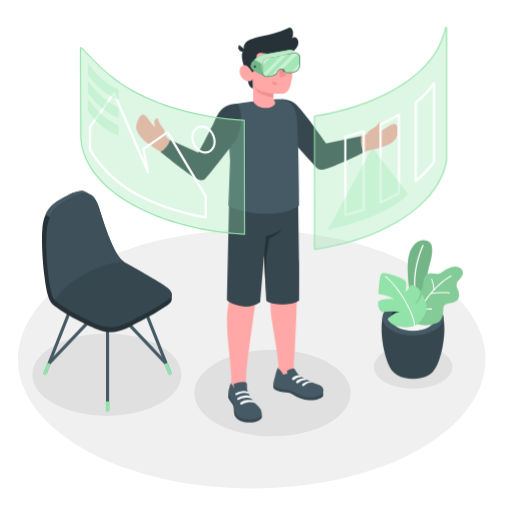
t = 0.00 s
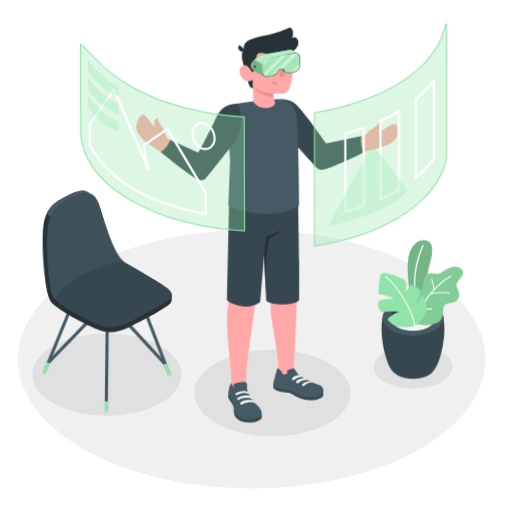
t = 1.00 s
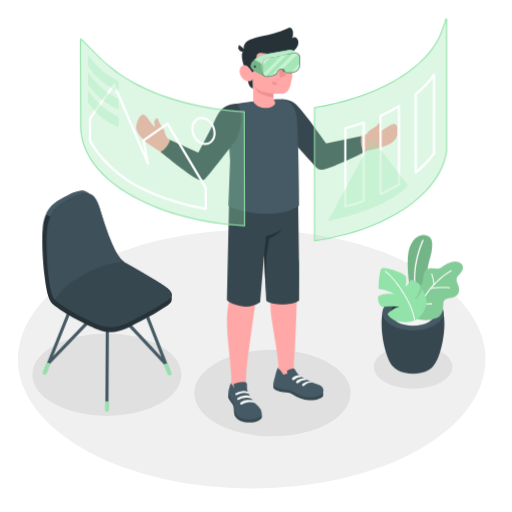
t = 2.50 s
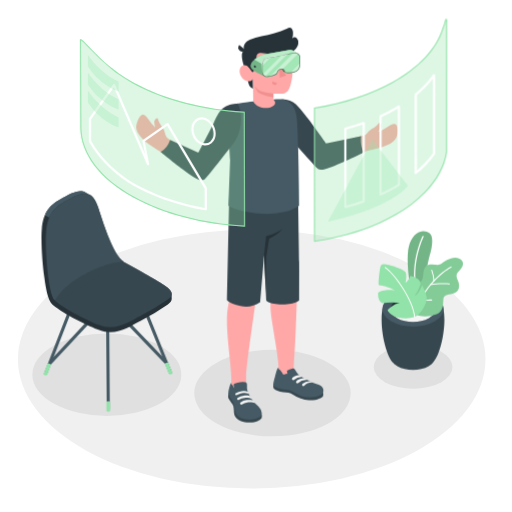
t = 3.63 s
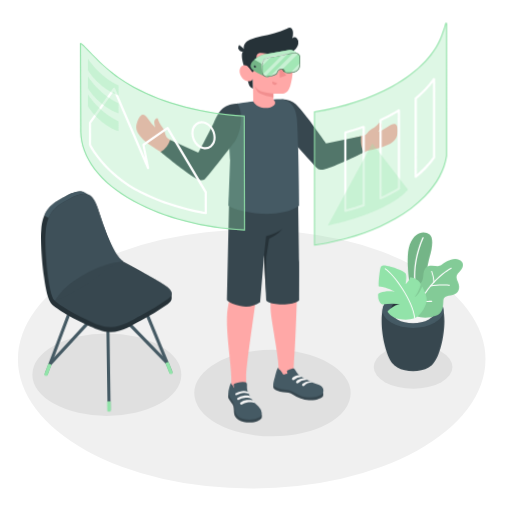
t = 4.75 s
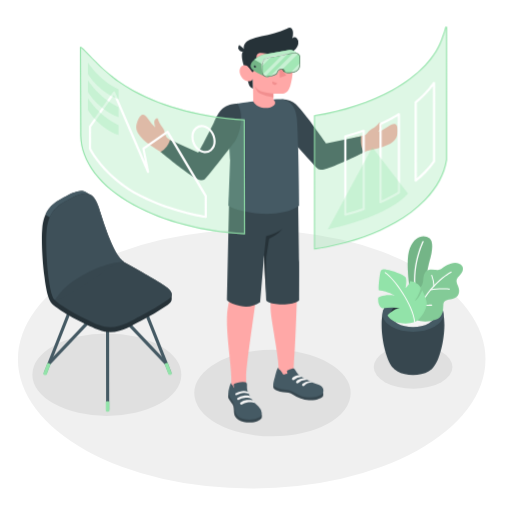
t = 5.88 s

The animated SVG that drew these frames (rendered in a browser with its animation timeline set to each time). Animation: 2 CSS @keyframes rules; one cycle of 7.00 s, repeats indefinitely.

<svg class="animated" id="freepik_stories-virtual-reality" xmlns="http://www.w3.org/2000/svg" viewBox="0 0 500 500" version="1.1" xmlns:xlink="http://www.w3.org/1999/xlink" xmlns:svgjs="http://svgjs.com/svgjs"><style>svg#freepik_stories-virtual-reality:not(.animated) .animable {opacity: 0;}svg#freepik_stories-virtual-reality.animated #freepik--Plants--inject-5 {animation: 6s Infinite  linear floating;animation-delay: 1s;}svg#freepik_stories-virtual-reality.animated #freepik--Chair--inject-5 {animation: 6s Infinite  linear wind;animation-delay: 0s;}svg#freepik_stories-virtual-reality.animated #freepik--Windows--inject-5 {animation: 6s Infinite  linear floating;animation-delay: 0s;}            @keyframes floating {                0% {                    opacity: 1;                    transform: translateY(0px);                }                50% {                    transform: translateY(-10px);                }                100% {                    opacity: 1;                    transform: translateY(0px);                }            }                    @keyframes wind {                0% {                    transform: rotate( 0deg );                }                25% {                    transform: rotate( 1deg );                }                75% {                    transform: rotate( -1deg );                }            }        </style><g id="freepik--Floor--inject-5" class="animable" style="transform-origin: 245.8px 350.74px;"><ellipse id="freepik--floor--inject-5" cx="245.8" cy="350.74" rx="228.29" ry="126.4" style="fill: rgb(240, 240, 240); transform-origin: 245.8px 350.74px;" class="animable"></ellipse></g><g id="freepik--Shadows--inject-5" class="animable" style="transform-origin: 236.725px 375.87px;"><ellipse id="freepik--Shadow--inject-5" cx="266.08" cy="383.86" rx="76.37" ry="42.28" style="fill: rgb(224, 224, 224); transform-origin: 266.08px 383.86px;" class="animable"></ellipse><ellipse id="freepik--shadow--inject-5" cx="403.42" cy="358.39" rx="38.42" ry="21.27" style="fill: rgb(224, 224, 224); transform-origin: 403.42px 358.39px;" class="animable"></ellipse><ellipse id="freepik--shadow--inject-5" cx="104.34" cy="365.87" rx="72.73" ry="40.27" style="fill: rgb(224, 224, 224); transform-origin: 104.34px 365.87px;" class="animable"></ellipse></g><g id="freepik--Plants--inject-5" class="animable" style="transform-origin: 410.669px 302.166px;"><g id="freepik--Pot--inject-5" class="animable" style="transform-origin: 410.669px 302.166px;"><path d="M384.07,363.19c-10.29-10.49-16.33-53.22-6.3-61.55h51.06c10,8.33,4,51-6.28,61.54l-.28.29-.36.35c-.29.28-.6.56-.93.83l-.24.19-.78.59a14.85,14.85,0,0,1-1.33.85c-8.46,4.88-22.19,4.88-30.65,0h0c-.45-.26-.9-.55-1.34-.86-.25-.18-.49-.36-.72-.55l-.31-.24c-.31-.26-.61-.52-.89-.79l-.41-.4Z" style="fill: rgb(55, 71, 79); transform-origin: 403.295px 335.79px;" id="el9srjh8gtbv8" class="animable"></path><path d="M424.4,298.29c11.65,6.73,11.65,17.63,0,24.36s-30.54,6.73-42.19,0-11.65-17.63,0-24.36S412.75,291.56,424.4,298.29Z" style="fill: rgb(69, 90, 100); transform-origin: 403.305px 310.47px;" id="el7hiv44g8cms" class="animable"></path><path d="M418.8,301.53c8.55,4.94,8.55,12.94,0,17.88s-22.43,4.94-31,0-8.55-12.94,0-17.88S410.24,296.59,418.8,301.53Z" style="fill: rgb(38, 50, 56); transform-origin: 403.296px 310.47px;" id="el2aevca5wv8b" class="animable"></path><path d="M387.81,310c8.56-4.94,22.43-4.94,31,0a14.19,14.19,0,0,1,5.12,4.69,14.13,14.13,0,0,1-5.12,4.7c-8.56,4.94-22.43,4.94-31,0a14.21,14.21,0,0,1-5.12-4.7A14.28,14.28,0,0,1,387.81,310Z" style="fill: rgb(245, 245, 245); transform-origin: 403.31px 314.695px;" id="elghoeux3p94" class="animable"></path><g id="freepik--plants--inject-5" class="animable" style="transform-origin: 410.669px 277.022px;"><path d="M408.28,296.52,401,291.31s-6-31.47-.81-45,14.72-13.48,19.27-9.85,2.06,15,.2,21.56c-2.25,7.91-9.4,43.35-4.36,55.92Z" style="fill: rgb(146, 227, 169); transform-origin: 410.056px 274.166px;" id="el9c7j2s5hy6i" class="animable"></path><g id="el9n8i1zqy9rl"><g style="opacity: 0.2; transform-origin: 410.056px 274.166px;" class="animable"><path d="M408.28,296.52,401,291.31s-6-31.47-.81-45,14.72-13.48,19.27-9.85,2.06,15,.2,21.56c-2.25,7.91-9.4,43.35-4.36,55.92Z" id="elihtqczq50k" class="animable" style="transform-origin: 410.056px 274.166px;"></path></g></g><path d="M406.82,292.86a.62.62,0,0,0,.37-.7c-5.94-26.91,6.32-51.92,6.44-52.17a.61.61,0,0,0-1.09-.55c-.13.25-12.58,25.64-6.55,53a.62.62,0,0,0,.73.47Z" style="fill: rgb(255, 255, 255); transform-origin: 409.019px 266.014px;" id="elgw5viodh13u" class="animable"></path><path d="M405.14,288.33s-.82-2.47,2.82-3.1,5-3.66,5.38-8.74,1.88-8.72,6.44-9.47,8.24,1.55,11.21-.74,10.64-7.81,17-5.29,4.29,8,1,11.5-4.28,4.73-1.74,10.48.69,11.12-5.18,12.47-9.16.65-9.25,7.1c-.09,5.76-1.26,11.15-7.27,13.33a30.34,30.34,0,0,1-14.87,1.47,8.2,8.2,0,0,1-4.57-1.9c-1.22-1.23-1-2.6-1-4.2V288.33Z" style="fill: rgb(146, 227, 169); transform-origin: 428.59px 289.013px;" id="elbfvs700ci67" class="animable"></path><g id="elgluoklko93b"><g style="opacity: 0.1; transform-origin: 428.59px 289.013px;" class="animable"><path d="M405.14,288.33s-.82-2.47,2.82-3.1,5-3.66,5.38-8.74,1.88-8.72,6.44-9.47,8.24,1.55,11.21-.74,10.64-7.81,17-5.29,4.29,8,1,11.5-4.28,4.73-1.74,10.48.69,11.12-5.18,12.47-9.16.65-9.25,7.1c-.09,5.76-1.26,11.15-7.27,13.33a30.34,30.34,0,0,1-14.87,1.47,8.2,8.2,0,0,1-4.57-1.9c-1.22-1.23-1-2.6-1-4.2V288.33Z" id="eluwmgjucn249" class="animable" style="transform-origin: 428.59px 289.013px;"></path></g></g><path d="M405.14,314.89a.5.5,0,0,0,.48-.35c10.69-31.75,34.9-44.58,35.14-44.7a.51.51,0,0,0,.22-.68.5.5,0,0,0-.68-.22c-.25.13-24.81,13.12-35.64,45.28a.5.5,0,0,0,.32.64A.41.41,0,0,0,405.14,314.89Z" style="fill: rgb(255, 255, 255); transform-origin: 422.833px 291.886px;" id="eln3grs9djgqf" class="animable"></path><path d="M420.48,287.21l.11,0c7-1.59,18.16-.73,18.27-.72a.51.51,0,0,0,.55-.46.51.51,0,0,0-.47-.55c-.46,0-11.44-.88-18.57.75a.51.51,0,0,0,.11,1Z" style="fill: rgb(255, 255, 255); transform-origin: 429.705px 286.236px;" id="elf9egw3j4jxi" class="animable"></path><path d="M414.79,302.47c3.19,0,6.57-.21,6.79-.22a.5.5,0,0,0,.47-.54.49.49,0,0,0-.54-.47c-.07,0-7.87.48-10.92,0a.52.52,0,0,0-.58.42.51.51,0,0,0,.42.58A31.36,31.36,0,0,0,414.79,302.47Z" style="fill: rgb(255, 255, 255); transform-origin: 416.028px 301.855px;" id="elwxmb2wur2dn" class="animable"></path><path d="M423.76,283.48h0a.5.5,0,0,0,.47-.54A38.92,38.92,0,0,0,422,272.31a.52.52,0,0,0-.66-.29.5.5,0,0,0-.28.66A38.78,38.78,0,0,1,423.26,283,.5.5,0,0,0,423.76,283.48Z" style="fill: rgb(255, 255, 255); transform-origin: 422.626px 277.734px;" id="elq3lq3edmdmb" class="animable"></path><path d="M405,318.33a30.15,30.15,0,0,1-15.52.57c-8.9-1.91-11.05-7.35-11.05-7.35s6.34-6.59,11.95-7a50.07,50.07,0,0,0-16.86.36s-5.15-1.9-4.18-10.51c0,0,4.85-3.53,16-2.15,0,0-5.59-3.94-15.4-5.11-.77,0,.28-11.2,1.21-16.2s2.79-4.22,6.8-3.79,16.63,4.6,18.13,7.47,0,10.16,0,10.16,3.67-3,4.48-6.68a13.94,13.94,0,0,1,7.66,3.17c3.53,3,2.51,4.89,1.36,7.86a33.57,33.57,0,0,1-4.63,8.38s3.76-1.36,7.33-10.32c0,0,3.69,6.86,4.34,11.77S412.61,314.32,405,318.33Z" style="fill: rgb(146, 227, 169); transform-origin: 392.949px 293.241px;" id="elfhzvhjqxkhd" class="animable"></path><path d="M404.77,318.8a.51.51,0,0,1-.33-.43c-1.34-16.67-20.21-42.72-28.55-47.95a.51.51,0,0,1-.16-.7.53.53,0,0,1,.7-.16c8.48,5.32,27.65,31.79,29,48.73a.5.5,0,0,1-.46.54A.4.4,0,0,1,404.77,318.8Z" style="fill: rgb(255, 255, 255); transform-origin: 390.542px 294.161px;" id="elzdlk38s4i4h" class="animable"></path></g></g></g><g id="freepik--Chair--inject-5" class="animable" style="transform-origin: 104.35px 294.286px;"><path d="M105,401.51a1.53,1.53,0,0,1-1.53-1.53V301.67a1.53,1.53,0,0,1,3.06,0V400A1.53,1.53,0,0,1,105,401.51Z" style="fill: rgb(69, 90, 100); transform-origin: 105px 350.827px;" id="eleyysmeuw2m" class="animable"></path><path d="M165.8,365.73a1.53,1.53,0,0,1-1.42-1l-30.14-76.3a1.53,1.53,0,0,1,2.84-1.12l30.14,76.3a1.52,1.52,0,0,1-.86,2A1.55,1.55,0,0,1,165.8,365.73Z" style="fill: rgb(69, 90, 100); transform-origin: 150.752px 326.084px;" id="elvixhg5909s" class="animable"></path><path d="M162.18,356.56a1.51,1.51,0,0,1-1.11-.48L105,296.73l-56,59.1a1.53,1.53,0,1,1-2.22-2.1l57.1-60.28A1.55,1.55,0,0,1,105,293h0a1.55,1.55,0,0,1,1.11.48L163.29,354a1.53,1.53,0,0,1-1.11,2.58Z" style="fill: rgb(69, 90, 100); transform-origin: 105.006px 324.79px;" id="elcx2xzj2k2h" class="animable"></path><path d="M44.16,365.73a1.55,1.55,0,0,1-.56-.11,1.52,1.52,0,0,1-.86-2l30.14-76.3a1.53,1.53,0,0,1,2.85,1.12l-30.15,76.3A1.53,1.53,0,0,1,44.16,365.73Z" style="fill: rgb(69, 90, 100); transform-origin: 59.2297px 326.041px;" id="elfleqsm0q0y" class="animable"></path><path d="M163.72,354.21l4,10.51a1.24,1.24,0,0,1,0,.27.61.61,0,0,1,0,.19,1.21,1.21,0,0,1-.6.67,2.71,2.71,0,0,1-2.42,0,1.05,1.05,0,0,1-.47-.5s0,0,0,0l0-.14-3.69-9.86Z" style="fill: rgb(146, 227, 169); transform-origin: 164.134px 360.173px;" id="el3pn0dq13gn" class="animable"></path><path d="M46.24,354.21l-4,10.51a1.24,1.24,0,0,0,0,.27.61.61,0,0,0,0,.19,1.21,1.21,0,0,0,.6.67,2.71,2.71,0,0,0,2.42,0,1.05,1.05,0,0,0,.47-.5s0,0,0,0l0-.14,3.7-9.86Z" style="fill: rgb(146, 227, 169); transform-origin: 45.8313px 360.173px;" id="elnuudrp3q9qp" class="animable"></path><path d="M106.74,392.37v8.7a.88.88,0,0,1-.51.72,2.82,2.82,0,0,1-2.5,0,.88.88,0,0,1-.51-.72v-8.7A3.72,3.72,0,0,1,106.74,392.37Z" style="fill: rgb(146, 227, 169); transform-origin: 104.98px 397.005px;" id="elwguheiax2nq" class="animable"></path><path d="M167.66,287.34c0-2.51-2.2-5.19-6.85-8.2-8.59-5.58-27.79-16.77-39.81-23.43a.14.14,0,0,0-.1-.1C111.64,250,103,223.26,96.61,202.93c-2.18-6.92-4.86-10.84-8-12.68-.75-.44-3.52-2-4.14-2.34-6.28-3.76-14.53.76-24.8,6.38-9.47,5.18-16.86,11.81-18.35,29.4-.9,10.72,0,31.19,2.14,46.7h0c3.15,25.91,7,26,12.63,30.29,9.66,7.47,31.42,18,40.59,21.57,16.63,6.54,30.22-3.55,40.35-8.55a236.08,236.08,0,0,0,26.85-15.9c2.53-1.85,3.85-3.71,3.82-5.67C167.65,291.34,167.67,288.15,167.66,287.34Z" style="fill: rgb(38, 50, 56); transform-origin: 104.337px 255.459px;" id="el23frx6731km" class="animable"></path><path d="M137,308.87A236.78,236.78,0,0,0,163.84,293c5.76-4.18,5.23-8.46-3-13.82-6.16-4-5.84-4.35-52.23-29.85,0,0-59.15,34.9-56.6,41.35s33.13,22.24,44.66,26.78C113.27,324,126.86,313.87,137,308.87Z" style="fill: rgb(55, 71, 79); transform-origin: 109.8px 284.461px;" id="elo73qdbqwvl" class="animable"></path><path d="M88.22,190c-6.23-3.27-14.32,1.17-24.33,6.65-6.41,3.52-11.87,7.68-15.19,15.47l-4.22-2.44c3.31-7.76,8.77-11.92,15.16-15.43,10.27-5.62,18.52-10.14,24.8-6.38C85,188.23,87.18,189.45,88.22,190Z" style="fill: rgb(69, 90, 100); transform-origin: 66.35px 199.305px;" id="el1dy4y037z25" class="animable"></path><path d="M63.89,196.7c15.37-8.42,26.22-14.4,32.72,6.23,6.4,20.33,15,47.07,24.29,52.68,0,0-3-2.54-26,14.85-7.32,5.53-16.21,10.07-22,13.55-11.43,6.81-18.37,9.54-19.46,8.63-6.05-5-9.32-48.95-7.83-66.54S54.43,201.88,63.89,196.7Z" style="fill: rgb(55, 71, 79); transform-origin: 83.0761px 240.865px;" id="eld52lhwipv9c" class="animable"></path><g id="elk5kqytsx7m"><g style="opacity: 0.5; transform-origin: 83.0461px 240.804px;" class="animable"><path d="M63.89,196.7c15.37-8.42,26.22-14.4,32.72,6.23,6.4,20.33,15,47.07,24.29,52.68,0,0-15.87,0-38.87,12.41-23.9,12.91-27.56,25.53-28.65,24.62-6.05-5-9.32-48.95-7.83-66.54S54.43,201.88,63.89,196.7Z" style="fill: rgb(69, 90, 100); transform-origin: 83.0461px 240.804px;" id="elzca15p2m9u9" class="animable"></path></g></g></g><g id="freepik--Character--inject-5" class="animable" style="transform-origin: 260.685px 219.842px;"><g id="freepik--character--inject-5" class="animable" style="transform-origin: 260.685px 219.842px;"><path d="M358.26,147.4c4.07-.91,7.66-1.76,10.42-2.47,14.68-3.75,19.1-8.61,19.55-15.1.73-10.36-3.15-10.44-9.84-5.81a36.28,36.28,0,0,1-9.05,4.67,18,18,0,0,0,2.77-4.25c1-2.58-.36-4.23-1.25-4.67-.7-.34-1.41,1.45-3.83,3.43-3.12,2.53-5.64,3-8.22,6.53a6.85,6.85,0,0,1-4,2.55c-1.46.33-25.43,6.89-36.66,8.82-6.59-8.39-12.71-17.34-19.68-26.25-10.73-13.74-15.83-15.66-21.85-14.57l-5.23,17.24s35.34,41.62,35.76,42.14a9.6,9.6,0,0,0,10.71,3.41C333.08,158.6,349.19,151.59,358.26,147.4Z" style="fill: rgb(255, 168, 167); transform-origin: 329.854px 131.786px;" id="ellag9bl0zmbj" class="animable"></path><path d="M275.22,96.81c12.54.55,16.26,7.58,22.7,15.38S318.38,140,318.38,140l34.23-7.16s-1.41,9.83,3,15.75c0,0-18.16,9.16-29.16,13.37-13.9,5.34-14.81,4.12-17.32,1.82s-33-36.81-33-36.81Z" style="fill: rgb(55, 71, 79); transform-origin: 315.415px 131.275px;" id="elve99vbc47e8" class="animable"></path><path d="M133.72,120c3.25-9.86,6.84-10.27,11.27-3.45a36.63,36.63,0,0,0,6.6,7.76,18.31,18.31,0,0,1-1-5c0-2.77,1.94-3.79,2.93-3.85.78,0,.75,1.87,2.25,4.62,1.92,3.53,4.07,4.93,5.13,9.16.4,1.59,1.44,4.75,2.77,5.69,6.8,4.78,19.16,10.67,31.45,15.42,4.36-9.21,10.11-20.7,14.49-28.75,8.34-15.3,13.86-17,19.93-16.28l6.18,16.91s-33,43.53-33.34,44.07c-2.53,3.56-7.71,6-11.74,4.35-11.51-4.72-20.06-13-29.83-19.66-5.8-3.94-11.28-7-14.78-9.62C133.92,132.35,131.68,126.18,133.72,120Z" style="fill: rgb(255, 168, 167); transform-origin: 184.386px 138.181px;" id="elz2nyeuj4s9m" class="animable"></path><path d="M221.61,310.29c.27-13,4.18-22.65,4.49-26.26,0,0-1-77.33-1-89.88l65.94-2.69s-.92,77.53-.92,88.28-1.61,56.44-3.31,77.47h0l-.19,6.92-14.72,4.58s.28-2,0-11.84-6.89-43.82-7.51-52.45c-.79-11.17,1-15.68.77-23.14S260.58,225,260.58,225s-8.26,48-10.32,64.25c-2.35,18.66-9.91,67.57-9.93,78.94,0,2,0,4.4,0,6.95,0,6.16-.17,7.78.82,10.16,1.72,4.16-13,6.78-13.7,3.82l-1.59-12.22v-.35h0v-7.75C225.88,357.21,221.21,329.15,221.61,310.29Z" style="fill: rgb(255, 168, 167); transform-origin: 256.313px 290.923px;" id="elmdt1tcto99" class="animable"></path><path d="M315.45,383.43a4.93,4.93,0,0,1-.2,3.64c-.51,1.07-6.07,4.21-13.58,3.7a31.31,31.31,0,0,1-15.52-5.42c-2.86-1.9-5.84-2.25-9.56-2.47s-8.6-2.06-9.41-3.8.12-4.73.12-4.73Z" style="fill: rgb(55, 71, 79); transform-origin: 291.277px 382.588px;" id="elpbfwg02h09" class="animable"></path><path d="M285.16,360l.6-.13a2.36,2.36,0,0,1,1-.05,1.93,1.93,0,0,1,.92.63,17.69,17.69,0,0,1,1.92,3c1.57,2.56,4.88,4.69,8.48,6.63,2.46,1.32,4.86,2.34,7.39,3.48s6,1.87,8,3.23c2.95,2,3.33,7,0,8.94-2.89,1.7-10.51,3.54-18.5,1.28-4.35-1.23-9.18-5.88-14.89-6.33-3.64-.28-10.51-1.3-12.85-4.06-.86-1.23.29-5.11,1.24-8.45,1-3.66,2.27-9.38,3.48-9.06.05.72-.09.9.38,1.39s1.05.75,1.54,1.17a9.61,9.61,0,0,1,2,2.89,2.17,2.17,0,0,0,1,1.12c.62.23,1.07-.16,1.61-.4a3.12,3.12,0,0,1,2.17-.16,14.11,14.11,0,0,0-.38-2.14,1.27,1.27,0,0,1-.06-.69,1.15,1.15,0,0,1,.47-.53A11.56,11.56,0,0,1,285.16,360Z" style="fill: rgb(69, 90, 100); transform-origin: 291.377px 373.579px;" id="eln31lvftnyvn" class="animable"></path><path d="M255.47,404.7c.44.42.31,3.28-.18,4s-3.55,3.4-9,3.8c-5.21.37-9.87-.33-12.93-2.28s-4.55-4.09-4.83-7.06,0-5.84-1.38-8.12c-1.31-2.11-3.39-4.49-3.84-5.64-1-2.49,0-6.05,0-6.05Z" style="fill: rgb(55, 71, 79); transform-origin: 239.302px 397.973px;" id="elo1zwss1iec" class="animable"></path><path d="M241.19,378.76a11.65,11.65,0,0,0,.6,3.31,30.72,30.72,0,0,0,3.2,6.54,26.06,26.06,0,0,0,2.17,3.06c1.58,1.88,3.54,3.42,5.21,5.22a10.68,10.68,0,0,1,3.22,6.41c.22,4.09-4.22,5.48-7.64,6.08a25.13,25.13,0,0,1-11.11-.55,10.22,10.22,0,0,1-7.48-8.15c-.19-1.14-.12-2.3-.25-3.44a16.17,16.17,0,0,0-3.18-7.16,21.19,21.19,0,0,1-2.44-3.9c-1.07-2.53-.22-5.38.47-7.9.59-2.18,1.25-4.64,2-4.44,0,1.13,0,1.25.81,2,1,1,1.06,2.43,2.15,3.28a14.64,14.64,0,0,1-.76-2.91,1.59,1.59,0,0,1,.23-1.15,2.94,2.94,0,0,1,1.25-.67,24.19,24.19,0,0,1,5-1.13,14.9,14.9,0,0,1,4.85,0,2.11,2.11,0,0,1,1.22.71,2.42,2.42,0,0,1,.43,1.39C241.21,376,241.16,377.68,241.19,378.76Z" style="fill: rgb(69, 90, 100); transform-origin: 239.29px 391.41px;" id="eluiuxsuidcdh" class="animable"></path><path d="M245.54,389.46c-1.53-1.14-4.94-1.15-6.81-.95a11.32,11.32,0,0,0-5.3,1.86,1.21,1.21,0,0,1-1.56-.12h0a1.14,1.14,0,0,1,.11-1.74,11.45,11.45,0,0,1,6-2.21c4.6-.33,5.94.46,5.94.46S246,388.11,245.54,389.46Z" style="fill: rgb(245, 245, 245); transform-origin: 238.562px 388.409px;" id="elz7sy3azqpq" class="animable"></path><path d="M249,393.65c-1.92-1.13-5.67-1-7.54-.76a10.7,10.7,0,0,0-5.16,2,1.2,1.2,0,0,1-1.56-.13h0a1.13,1.13,0,0,1,.12-1.73,11.9,11.9,0,0,1,6.1-2.39c4.59-.33,5.79.61,5.79.61A3.81,3.81,0,0,1,249,393.65Z" style="fill: rgb(245, 245, 245); transform-origin: 241.696px 392.844px;" id="elqasc2br4n6p" class="animable"></path><path d="M236.12,381.9a11.49,11.49,0,0,1,5.78.48c.81.46,1.34,1.74.82,2.06a10.57,10.57,0,0,0-5.12-.7,15.16,15.16,0,0,0-5,1.36c-.39.18-.85.42-1.26.65a1.1,1.1,0,0,1-1.51-.47h0a1,1,0,0,1,.4-1.32A14.66,14.66,0,0,1,236.12,381.9Z" style="fill: rgb(245, 245, 245); transform-origin: 236.325px 383.807px;" id="ellv84oj2qpur" class="animable"></path><path d="M294.68,368.12a3.36,3.36,0,0,0-2.68-1.79c-1.65-.31-4.57.91-6.39,2.4a1.36,1.36,0,0,0,.2,2.24h0a1.36,1.36,0,0,0,1.55-.17A10.32,10.32,0,0,1,294.68,368.12Z" style="fill: rgb(245, 245, 245); transform-origin: 289.896px 368.709px;" id="el9ytqzirhl6d" class="animable"></path><path d="M299.8,371a3.86,3.86,0,0,0-3.17-1.64s-4.32.13-7,2.62a1.32,1.32,0,0,0,.18,2.16h0a1.28,1.28,0,0,0,1.49-.17A10.38,10.38,0,0,1,299.8,371Z" style="fill: rgb(245, 245, 245); transform-origin: 294.475px 371.832px;" id="el5xght76aly8" class="animable"></path><path d="M305.46,373.58a4.31,4.31,0,0,0-3.3-1.48,11.61,11.61,0,0,0-6.69,2.64,1.32,1.32,0,0,0,.18,2.16h0a1.29,1.29,0,0,0,1.49-.17A9.88,9.88,0,0,1,305.46,373.58Z" style="fill: rgb(245, 245, 245); transform-origin: 300.225px 374.581px;" id="elg859orq2thh" class="animable"></path><path d="M291.08,191.46s.88,54.63,1,64.23,0,28,0,37.38c0,0-2.43,4.1-16.29,4.09s-15.86-3.84-15.86-3.84l-2.05-44.16L254,295a24.84,24.84,0,0,1-19.37,3.71c-11.41-2.46-13.09-5.86-13.09-5.86l2.25-101.21Z" style="fill: rgb(55, 71, 79); transform-origin: 256.837px 245.382px;" id="elmgzhh0bku6n" class="animable"></path><path d="M257.86,249.16l2-18.54s9.51-2.32,15.87-7.11a29.79,29.79,0,0,1-7.22,6.33c-3.86,2.17-5.72,3.06-5.72,3.06l-2.78,17.94-.49,35Z" style="fill: rgb(38, 50, 56); transform-origin: 266.795px 254.675px;" id="elucdute315cr" class="animable"></path><path d="M223,200.93c9.05,6.59,50.08,13.9,69.12,0,0,0-.44-53.18-1.94-81.33-.07-1.28-.15-2.52-.28-3.72,0-.4-.1-.8-.14-1.2a37.68,37.68,0,0,0-1-5c-.07-.27-.16-.54-.24-.81-.19-.61-.38-1.2-.63-1.79-.12-.31-.25-.62-.39-.92s-.26-.57-.42-.84a.41.41,0,0,0-.07-.15c-.14-.27-.3-.54-.45-.8s-.34-.57-.54-.85-.37-.53-.56-.77-.44-.54-.68-.8a9.35,9.35,0,0,0-.69-.72l-.5-.47-.5-.41c-.21-.19-.45-.36-.68-.53a18.07,18.07,0,0,0-2.4-1.42c-.23-.11-.47-.23-.71-.32a1.38,1.38,0,0,1-.17-.08l-.86-.32a14.89,14.89,0,0,0-1.47-.49q-.76-.21-1.59-.39c-.62,0-1.3,0-2,0l-1.5,0-1.62.06c-7.12.31-17.34,1.46-25.54,2.51l-1.6.22-1.41.17c-5.63.74-9.8,1.35-10.44,1.45H231c-1.84.47-3.55.91-4.93,1.32-3.76,1.11-1,.16-1.79,3.8-2.43,10.68.4,49.53.4,49.53Z" style="fill: rgb(69, 90, 100); transform-origin: 257.56px 152.822px;" id="elprbqaq12zhg" class="animable"></path><path d="M239.37,67.59s2.93,13.75,4.1,16a6.25,6.25,0,0,0,3.6,2.9l-.21-9.67Z" style="fill: rgb(38, 50, 56); transform-origin: 243.22px 77.04px;" id="elwsrxa47gi6b" class="animable"></path><path d="M243,47.9a6.76,6.76,0,0,0-5.6,2C235,52.34,236.37,60,239.37,67.59l5.51.64Z" style="fill: rgb(38, 50, 56); transform-origin: 240.527px 58.0437px;" id="elpt9pq0jf4gp" class="animable"></path><path d="M246.53,68.23c-1.1.66-2.68-1.46-4-2.89s-5.81-3.37-8,1.3,2,11.06,5.46,12.16c6,1.9,6.94-2,6.94-2L247.27,99c6.32,11.45,27.71,5.59,19.69-2l0-5.63a64.3,64.3,0,0,0,9.11,0c4.44-.69,6.26-3.76,7.61-8.57,2.16-7.72,3-13.95,1.15-29.13-2-16.63-21.36-16.8-31.81-10.23S246.53,68.23,246.53,68.23Z" style="fill: rgb(255, 168, 167); transform-origin: 259.886px 72.4161px;" id="elydw1e3w03c" class="animable"></path><path d="M244,38.81a53.88,53.88,0,0,1,11.41-3.44c8.44-1.83,17-3.52,24.74-7.41a5.41,5.41,0,0,1,3-.87c2,.27,2.92,2.73,3,4.77a17,17,0,0,1-.74,5.62,3.23,3.23,0,0,1,4.54.07,5.61,5.61,0,0,1,1.32,4.74c-.5,3.78-3.39,6.93-6.82,8.61s-7.31,2.09-11.12,2.2a76.21,76.21,0,0,1-15.89-1.19,11.17,11.17,0,0,0-3.85-.28,3.45,3.45,0,0,0-2.87,2.28c-.56,2.1-1.15,16.39-4.08,16.45-.55,0-2.63-3.59-4-4.87-1.7-1.62-3.42-13.86-3.72-16.12a1.13,1.13,0,0,0-.23-.48c-1.92-2.69.33-7.22,2.7-8.7A25.4,25.4,0,0,1,244,38.81Z" style="fill: rgb(38, 50, 56); transform-origin: 264.665px 48.7248px;" id="elpuxl5un0v1d" class="animable"></path><path d="M239.74,49.08a4,4,0,1,1-6.13-5.22Z" style="fill: rgb(38, 50, 56); transform-origin: 236.195px 47.1779px;" id="elmecy917scg8" class="animable"></path><path d="M266.94,91.39s-9.9-1-13.37-2.8a11.39,11.39,0,0,1-4.79-4.74,15.65,15.65,0,0,0,2.72,5.59c2.54,3.24,15.44,5.63,15.44,5.63Z" style="fill: rgb(242, 143, 143); transform-origin: 257.86px 89.46px;" id="el585w1ywajp" class="animable"></path><path d="M264.56,65.75a2,2,0,1,1-2-2.07A2,2,0,0,1,264.56,65.75Z" style="fill: rgb(38, 50, 56); transform-origin: 262.561px 65.68px;" id="elk3vf59ujrb" class="animable"></path><path d="M262.46,58.26l-4.25,2.34a2.54,2.54,0,0,1,1-3.38A2.36,2.36,0,0,1,262.46,58.26Z" style="fill: rgb(38, 50, 56); transform-origin: 260.192px 58.7665px;" id="elzb7ltu2r23k" class="animable"></path><path d="M266.05,79.47l4.53,1.7a2.38,2.38,0,0,1-3.08,1.5A2.53,2.53,0,0,1,266.05,79.47Z" style="fill: rgb(242, 143, 143); transform-origin: 268.242px 81.1422px;" id="elsn70oas6dn" class="animable"></path><path d="M282.27,59.91l-3.87-3a2.34,2.34,0,0,1,3.36-.52A2.57,2.57,0,0,1,282.27,59.91Z" style="fill: rgb(38, 50, 56); transform-origin: 280.574px 57.9045px;" id="el33arwp3pp7s" class="animable"></path><path d="M281.08,65.19a2,2,0,1,1-2-2.07A2,2,0,0,1,281.08,65.19Z" style="fill: rgb(38, 50, 56); transform-origin: 279.081px 65.12px;" id="el7klbn1er2j2" class="animable"></path><polygon points="272.6 63.77 273.26 75.71 279.49 73.58 272.6 63.77" style="fill: rgb(242, 143, 143); transform-origin: 276.045px 69.74px;" id="el5uw49vtr1t9" class="animable"></polygon><path d="M231.75,101.2c-14.65.23-18.45,8.86-22.77,18S193.7,149,193.7,149l-27.58-12.47a21.7,21.7,0,0,1-9.27,11.83s13,10.93,24.22,18.94c9.49,6.78,15,10.3,18.65,7.87,2.7-1.8,29.62-37,29.62-37C236.2,127.47,237.66,109.3,231.75,101.2Z" style="fill: rgb(55, 71, 79); transform-origin: 196.146px 138.569px;" id="el120mlcirixp" class="animable"></path></g><path d="M278.4,70.59s-1.57-.8-1.57-.8l-1.54-2.2a1.71,1.71,0,0,1,1.55.11C277.54,68.2,278.4,70.59,278.4,70.59Z" style="fill: rgb(146, 227, 169); transform-origin: 276.845px 69.0222px;" id="elrhym8nvvla8" class="animable"></path><g id="elocq8tl41cm8"><path d="M278.4,70.59s-1.57-.8-1.57-.8l-1.54-2.2a1.71,1.71,0,0,1,1.55.11C277.54,68.2,278.4,70.59,278.4,70.59Z" style="opacity: 0.65; transform-origin: 276.845px 69.0222px;" class="animable"></path></g><path d="M293,63.72a7.5,7.5,0,0,1-5.89,6.88l-2.47.42a16,16,0,0,1-3.28.26h-.33c-.18,0-.36,0-.53,0a6.91,6.91,0,0,1-.91-.15,2.78,2.78,0,0,1-.46-.13,2.09,2.09,0,0,1-.4-.16.51.51,0,0,1-.16-.09,1,1,0,0,1-.19-.12,1.11,1.11,0,0,1-.25-.3l-.85-1.74a2,2,0,0,0-2-1l-1.76.31a3.06,3.06,0,0,0-2,1.67s-.37.92-.84,2-3.39,2.49-6.51,3l-2.47.44a5.16,5.16,0,0,1-1.51,0,3.8,3.8,0,0,1-.83-.15l-.38-.11-.24-.1a3.59,3.59,0,0,1-.62-.31c-.67-.27-11.44-4.65-12.92-8.18-2.36-5.68,7.33-11.53,10.82-12.64h0a6.25,6.25,0,0,1,1.24-.36L282.7,48.8a5,5,0,0,1,3.67.69c.65.41,3.05,1.83,4.05,2.43a1.28,1.28,0,0,1,.25.15c.14.08.28.18.42.27a.75.75,0,0,1,.13.11c.14.11.27.23.4.35a4.15,4.15,0,0,1,.43.51,2.48,2.48,0,0,1,.26.4,4.05,4.05,0,0,1,.32.62c.08.19.14.38.2.57v0a3.15,3.15,0,0,1,.11.55.31.31,0,0,1,0,.13,4.34,4.34,0,0,1,0,.63Q293.11,60,293,63.72Z" style="fill: rgb(146, 227, 169); transform-origin: 268.939px 61.8845px;" id="el97aavyk1f5" class="animable"></path><g id="elbdam83ztwzr"><g style="opacity: 0.2; transform-origin: 268.939px 61.8845px;" class="animable"><path d="M293,63.72a7.5,7.5,0,0,1-5.89,6.88l-2.47.42a16,16,0,0,1-3.28.26h-.33c-.18,0-.36,0-.53,0a6.91,6.91,0,0,1-.91-.15,2.78,2.78,0,0,1-.46-.13,2.09,2.09,0,0,1-.4-.16.51.51,0,0,1-.16-.09,1,1,0,0,1-.19-.12,1.11,1.11,0,0,1-.25-.3l-.85-1.74a2,2,0,0,0-2-1l-1.76.31a3.06,3.06,0,0,0-2,1.67s-.37.92-.84,2-3.39,2.49-6.51,3l-2.47.44a5.16,5.16,0,0,1-1.51,0,3.8,3.8,0,0,1-.83-.15l-.38-.11-.24-.1a3.59,3.59,0,0,1-.62-.31c-.67-.27-11.44-4.65-12.92-8.18-2.36-5.68,7.33-11.53,10.82-12.64h0a6.25,6.25,0,0,1,1.24-.36L282.7,48.8a5,5,0,0,1,3.67.69c.65.41,3.05,1.83,4.05,2.43a1.28,1.28,0,0,1,.25.15c.14.08.28.18.42.27a.75.75,0,0,1,.13.11c.14.11.27.23.4.35a4.15,4.15,0,0,1,.43.51,2.48,2.48,0,0,1,.26.4,4.05,4.05,0,0,1,.32.62c.08.19.14.38.2.57v0a3.15,3.15,0,0,1,.11.55.31.31,0,0,1,0,.13,4.34,4.34,0,0,1,0,.63Q293.11,60,293,63.72Z" id="el4jfixipiga8" class="animable" style="transform-origin: 268.939px 61.8845px;"></path></g></g><path d="M290.42,51.92a5.12,5.12,0,0,0-3.29-.48l-25.44,4.49a7.52,7.52,0,0,0-5.87,6.44l-7.3-4.21A24.59,24.59,0,0,1,256,53.64h0a6.25,6.25,0,0,1,1.24-.36L282.7,48.8a5,5,0,0,1,3.67.69C287,49.9,289.42,51.32,290.42,51.92Z" style="fill: rgb(146, 227, 169); transform-origin: 269.47px 55.5367px;" id="elorafz306e3" class="animable"></path><g id="elrv90jp3htv9"><path d="M290.42,51.92a5.12,5.12,0,0,0-3.29-.48l-25.44,4.49a7.52,7.52,0,0,0-5.87,6.44l-7.3-4.21A24.59,24.59,0,0,1,256,53.64h0a6.25,6.25,0,0,1,1.24-.36L282.7,48.8a5,5,0,0,1,3.67.69C287,49.9,289.42,51.32,290.42,51.92Z" style="fill: rgb(255, 255, 255); opacity: 0.35; transform-origin: 269.47px 55.5367px;" class="animable"></path></g><path d="M293,56.23q.09,3.74,0,7.5a7.47,7.47,0,0,1-5.89,6.86l-2.47.44c-3.13.55-6,.21-6.51-.74l-.85-1.74a2,2,0,0,0-2-1l-1.77.32a3,3,0,0,0-2,1.67l-.85,2c-.47,1.12-3.38,2.48-6.5,3l-2.47.44a4.88,4.88,0,0,1-5.9-4.79c-.06-2.49-.06-5,0-7.49a7.49,7.49,0,0,1,5.9-6.87l25.44-4.48A4.87,4.87,0,0,1,293,56.23Z" style="fill: rgb(146, 227, 169); transform-origin: 274.395px 63.1669px;" id="elc3tco2rqt9c" class="animable"></path><g id="eln0clv2x18or"><path d="M293,63.72a7.5,7.5,0,0,1-5.89,6.88l-2.47.42a16,16,0,0,1-3.28.26h-.33c-.18,0-.36,0-.53,0a6.91,6.91,0,0,1-.91-.15,2.78,2.78,0,0,1-.46-.13,2.09,2.09,0,0,1-.4-.16.51.51,0,0,1-.16-.09,1,1,0,0,1-.19-.12,1.11,1.11,0,0,1-.25-.3l-.85-1.74a2,2,0,0,0-2-1l-1.76.31a3.06,3.06,0,0,0-2,1.67s-.37.92-.84,2-3.39,2.49-6.51,3l-2.47.44a5.16,5.16,0,0,1-1.51,0,3.8,3.8,0,0,1-.83-.15l-.38-.11-.24-.1a3.59,3.59,0,0,1-.62-.31,4.88,4.88,0,0,1-2.32-4.16c-.06-2.5-.06-5,0-7.5a7.49,7.49,0,0,1,5.9-6.87l25.44-4.49a5.12,5.12,0,0,1,3.29.48,1.28,1.28,0,0,1,.25.15c.14.08.28.18.42.27a.75.75,0,0,1,.13.11c.14.11.27.23.4.35a4.15,4.15,0,0,1,.43.51,2.48,2.48,0,0,1,.26.4,4.05,4.05,0,0,1,.32.62c.08.19.14.38.2.57v0a3.15,3.15,0,0,1,.11.55.31.31,0,0,1,0,.13,4.34,4.34,0,0,1,0,.63Q293.11,60,293,63.72Z" style="fill: rgb(255, 255, 255); opacity: 0.5; transform-origin: 274.4px 63.1487px;" class="animable"></path></g><g id="elgfd0ie4j7k"><g style="opacity: 0.7; transform-origin: 274.425px 63.3828px;" class="animable"><path d="M293,56.23a4.34,4.34,0,0,0,0-.63.31.31,0,0,0,0-.13,3.15,3.15,0,0,0-.11-.55v0c-.06-.19-.12-.38-.2-.57a4.05,4.05,0,0,0-.32-.62,2.48,2.48,0,0,0-.26-.4,4.15,4.15,0,0,0-.43-.51c-.13-.12-.26-.24-.4-.35a.58.58,0,0,0-.12-.1L275.87,67.58a1.91,1.91,0,0,1,1.43,1l.85,1.74a1.11,1.11,0,0,0,.25.3,1,1,0,0,0,.19.12.51.51,0,0,0,.16.09,2.09,2.09,0,0,0,.4.16,2.78,2.78,0,0,0,.46.13,6.91,6.91,0,0,0,.91.15c.17,0,.35,0,.53,0h.33a15,15,0,0,0,2-.09l9.7-9.69C293.07,59.74,293.06,58,293,56.23Z" style="fill: rgb(146, 227, 169); transform-origin: 284.475px 61.8218px;" id="elkk869jlx3yp" class="animable"></path><path d="M280.94,52.54,258.71,74.76h0l.24.1.38.11a3.8,3.8,0,0,0,.83.15,5.16,5.16,0,0,0,1.51,0l1.61-.29,23.25-23.24Z" style="fill: rgb(146, 227, 169); transform-origin: 272.62px 63.3828px;" id="elyc0fxfzmhpm" class="animable"></path><path d="M265.12,55.32l-9.35,9.36c0,1.87,0,3.74,0,5.62a5.13,5.13,0,0,0,.66,2.45l19.3-19.3Z" style="fill: rgb(146, 227, 169); transform-origin: 265.75px 63.1px;" id="eldql65qlq1xa" class="animable"></path></g></g><path d="M249.9,65.14a.9.9,0,0,1-1,1,1.31,1.31,0,0,1-1-1.3.9.9,0,0,1,1-1A1.32,1.32,0,0,1,249.9,65.14Z" style="fill: rgb(38, 50, 56); transform-origin: 248.9px 64.99px;" id="elrh5h510pre" class="animable"></path><g id="elfm16asmyxbc"><g style="opacity: 0.5; transform-origin: 274.38px 63.2739px;" class="animable"><path d="M288.1,51.89h0a4.56,4.56,0,0,1,2.08.5,1.35,1.35,0,0,1,.21.13,4.18,4.18,0,0,1,.38.25l.05,0,0,0,.05,0,.35.31a3.6,3.6,0,0,1,.39.47,1.77,1.77,0,0,1,.21.32v0l0,0a4.39,4.39,0,0,1,.27.53,3.76,3.76,0,0,1,.15.44v0l0,.08a2,2,0,0,1,.09.45v.15a3.69,3.69,0,0,1,0,.56c.07,2.48.07,5,0,7.47A7,7,0,0,1,287,70.07l-2.47.43a17.08,17.08,0,0,1-2.78.25h-.43l-.31,0h-.48a7.07,7.07,0,0,1-.86-.15,3.74,3.74,0,0,1-.42-.11,1.81,1.81,0,0,1-.28-.12l-.07,0h0l0,0,0,0-.1-.06a.7.7,0,0,1-.12-.14l-.85-1.74A2.49,2.49,0,0,0,275.59,67a2.56,2.56,0,0,0-.39,0l-1.77.31a3.59,3.59,0,0,0-2.41,2l-.85,2c-.35.83-2.94,2.15-6.11,2.71l-2.46.43a5.64,5.64,0,0,1-.88.08,4.19,4.19,0,0,1-.5,0,4.44,4.44,0,0,1-.74-.13l-.3-.1-.13-.05-.12,0a2.73,2.73,0,0,1-.54-.27,4.35,4.35,0,0,1-2.07-3.72c-.05-2.47-.05-5,0-7.47a7,7,0,0,1,5.46-6.35L287.23,52a5.12,5.12,0,0,1,.87-.08m0-.53a6.45,6.45,0,0,0-1,.08l-25.44,4.49a7.49,7.49,0,0,0-5.9,6.87c-.06,2.51-.06,5,0,7.5a4.88,4.88,0,0,0,2.32,4.16,3.59,3.59,0,0,0,.62.31l.24.1.38.11a3.8,3.8,0,0,0,.83.15,4.63,4.63,0,0,0,.54,0,5.51,5.51,0,0,0,1-.08l2.47-.44c3.12-.54,6-1.9,6.51-3s.84-2,.84-2a3.06,3.06,0,0,1,2-1.67l1.76-.31a1.53,1.53,0,0,1,.3,0,2,2,0,0,1,1.71,1l.85,1.74a1.11,1.11,0,0,0,.25.3,1,1,0,0,0,.19.12.51.51,0,0,0,.16.09,2.09,2.09,0,0,0,.4.16,2.78,2.78,0,0,0,.46.13,6.91,6.91,0,0,0,.91.15c.17,0,.35,0,.53,0h.74a16.41,16.41,0,0,0,2.87-.27l2.47-.42A7.5,7.5,0,0,0,293,63.72q.09-3.75,0-7.49a4.34,4.34,0,0,0,0-.63.31.31,0,0,0,0-.13,3.15,3.15,0,0,0-.11-.55v0c-.06-.19-.12-.38-.2-.57a4.05,4.05,0,0,0-.32-.62,2.48,2.48,0,0,0-.26-.4,4.15,4.15,0,0,0-.43-.51c-.13-.12-.26-.24-.4-.35a.75.75,0,0,0-.13-.11c-.14-.09-.28-.19-.42-.27a1.28,1.28,0,0,0-.25-.15,5,5,0,0,0-2.32-.56Z" id="el1qw9gmziy4s" class="animable" style="transform-origin: 274.38px 63.2739px;"></path></g></g><path d="M255.79,70.3l-.13-5.39c0-.9-.07-1.78,0-2.71a7.13,7.13,0,0,1,.84-2.62A7.76,7.76,0,0,1,260.56,56a17.3,17.3,0,0,1,2.67-.59l2.65-.48,10.61-1.81q5.31-.88,10.64-1.67-5.28,1.08-10.57,2.08L266,55.45l-2.65.45a17.2,17.2,0,0,0-2.59.54,7.59,7.59,0,0,0-3.88,3.34,6.8,6.8,0,0,0-.85,2.46c-.1.86-.05,1.78-.08,2.67Z" style="fill: rgb(255, 255, 255); transform-origin: 271.379px 60.875px;" id="el6g8vqqw35h5" class="animable"></path></g><g id="freepik--Windows--inject-5" class="animable" style="transform-origin: 257.315px 135.21px;"><g id="eltmdwr9d8qtj"><g style="opacity: 0.3; transform-origin: 371.645px 135.118px;" class="animable"><path d="M436.1,27.08V156.54c-2.22,13.55-9.19,26.86-21,39.08a118.16,118.16,0,0,1-13.74,12.1,158.23,158.23,0,0,1-14.88,9.75c-19.58,11.34-42.77,19.32-67.41,24q-5.88,1.13-11.88,2v-130c27.7-4.48,53.8-12.73,75.66-24.76,27.13-15,43.68-33.51,49.68-52.87,0,0,0,0,0,0a62.6,62.6,0,0,0,2.77-8.8A.42.42,0,0,1,436.1,27.08Z" style="fill: rgb(146, 227, 169); transform-origin: 371.645px 135.118px;" id="el0ja5kyvuduld" class="animable"></path></g></g><path d="M306.62,244.09V113l.45-.07c28.34-4.58,54.44-13.12,75.48-24.7,26.11-14.38,43.2-32.53,49.4-52.48v-.45h.18a63.76,63.76,0,0,0,2.62-8.4,1,1,0,0,1,1.88.22V156.54c-2.29,14.07-9.42,27.32-21.18,39.45a117.76,117.76,0,0,1-13.81,12.15,156.15,156.15,0,0,1-14.94,9.79C367.56,229,344.82,237.12,319.13,242c-3.91.75-7.92,1.42-11.9,2Zm1.07-130.21v129c3.76-.55,7.54-1.19,11.24-1.89,25.57-4.87,48.2-12.93,67.24-24A159.76,159.76,0,0,0,401,207.29a118.25,118.25,0,0,0,13.68-12c11.61-12,18.64-25,20.89-38.8V28.05A65.74,65.74,0,0,1,433,36v0c-6.29,20.23-23.55,38.6-49.93,53.12C362,100.71,336,109.27,307.69,113.88Z" style="fill: rgb(146, 227, 169); transform-origin: 371.625px 135.21px;" id="elw61yei1vsd" class="animable"></path><path d="M337.21,211.19a1.07,1.07,0,0,1-1.07-1.07V133.66a1.08,1.08,0,0,1,.79-1c6.33-1.7,12.17-3.51,17.85-5.55a1.05,1.05,0,0,1,1,.13,1.07,1.07,0,0,1,.46.88v76.46a1.08,1.08,0,0,1-.71,1c-5.75,2.06-11.64,3.89-18,5.6A1.33,1.33,0,0,1,337.21,211.19Zm1.07-76.71v74.24c5.54-1.51,10.73-3.13,15.79-4.93V129.6C349,131.37,343.84,133,338.28,134.48Z" style="fill: rgb(255, 255, 255); transform-origin: 346.19px 169.117px;" id="eliewnvbo85u" class="animable"></path><path d="M371.61,198.9a1,1,0,0,1-.58-.17,1.06,1.06,0,0,1-.49-.9V121.37a1.09,1.09,0,0,1,.63-1,158.33,158.33,0,0,0,14.73-7.55c1.09-.58,2.1-1.2,3.07-1.81a1,1,0,0,1,1.08,0,1.06,1.06,0,0,1,.56.93v76.46a1.06,1.06,0,0,1-.51.91c-1,.63-2.05,1.29-3.17,1.88A159.19,159.19,0,0,1,372,198.81,1.07,1.07,0,0,1,371.61,198.9Zm1.07-76.83v74.11c4.18-1.93,8.52-4.18,13.22-6.88.9-.47,1.74-1,2.57-1.5v-74c-.5.3-1,.59-1.54.87C381.88,117.62,377.2,120,372.68,122.07Z" style="fill: rgb(255, 255, 255); transform-origin: 380.575px 154.876px;" id="elxnefg2h832p" class="animable"></path><path d="M405.94,177.87a1,1,0,0,1-.45-.1,1.07,1.07,0,0,1-.62-1V100.34a1.07,1.07,0,0,1,.39-.82,114,114,0,0,0,9-8.29A82.53,82.53,0,0,0,423,80.79a1.07,1.07,0,0,1,1.95.61v76.46a1.13,1.13,0,0,1-.19.62,86.16,86.16,0,0,1-8.92,10.71,118.14,118.14,0,0,1-9.2,8.44A1.09,1.09,0,0,1,405.94,177.87Zm1.07-77V174.5c2.6-2.23,5.05-4.51,7.29-6.81a83.44,83.44,0,0,0,8.5-10.17V84.68a86.11,86.11,0,0,1-7,8A114,114,0,0,1,407,100.84Z" style="fill: rgb(255, 255, 255); transform-origin: 414.91px 129.099px;" id="elxnrv6q46vii" class="animable"></path><g id="elgbx89vwa5pt"><g style="opacity: 0.3; transform-origin: 359.245px 184.28px;" class="animable"><path d="M320.11,224.45l43.49-80.34,34.78,45.19S383.72,210.28,320.11,224.45Z" style="fill: rgb(146, 227, 169); transform-origin: 359.245px 184.28px;" id="elpf43hgpzrd9" class="animable"></path></g></g><g id="elo1rge6sqfz"><g style="opacity: 0.3; transform-origin: 158.665px 137.622px;" class="animable"><path d="M239.33,229.28C199.62,227.16,161,217.73,130.55,201c-34.22-18.85-51.63-43.45-52.21-68.14v-2.46L78,47.18c0-5.94,10.46,10.9,32.37,28.17.52.42,1,.81,1.57,1.22,1.22.94,2.47,1.86,3.77,2.78a151.89,151.89,0,0,0,14.92,9.32C161,105.36,199.44,114.78,239,116.93Z" style="fill: rgb(146, 227, 169); transform-origin: 158.665px 137.622px;" id="el4kuo0nhb7o" class="animable"></path></g></g><path d="M79.14,46.73h0m0,.57a64.2,64.2,0,0,1,6.23,6.12,225,225,0,0,0,24.4,22.76c.38.31.77.61,1.17.91l.41.33c1.17.9,2.41,1.82,3.81,2.81a155.6,155.6,0,0,0,15,9.37c29,16,67.2,26,107.79,28.34l.32,110.21c-40.4-2.31-78.42-12.27-107.18-28.1C98.35,182,80,158.15,79.41,132.84v-2.46L79.1,47.3M78.64,46c-.41,0-.61.39-.61,1.22l.31,83.2v2.46c.58,24.69,18,49.29,52.21,68.14,30.41,16.75,69.07,26.18,108.78,28.3L239,116.93c-39.55-2.15-78-11.57-108.33-28.26a151.89,151.89,0,0,1-14.92-9.32c-1.3-.92-2.55-1.84-3.77-2.78-.53-.41-1-.8-1.57-1.22C91.56,60.5,81.17,46,78.64,46Z" style="fill: rgb(146, 227, 169); transform-origin: 158.68px 137.66px;" id="elskbo6iwfpu" class="animable"></path><path d="M200.93,213.32h-.14c-.33,0-32.5-4.66-63.8-20.55-35.86-18.2-49.94-46.41-50.08-46.7a1,1,0,0,1-.11-.47V124a1,1,0,0,1,.2-.61l23.51-33.24a1.1,1.1,0,0,1,1-.44,1.06,1.06,0,0,1,.87.64l29.17,68L139,145.81a1.08,1.08,0,0,1,.44-1.09L163,128.17a1,1,0,0,1,.84-.17,1.08,1.08,0,0,1,.7.5l37.36,62.76a1.08,1.08,0,0,1,.15.55v20.44a1.05,1.05,0,0,1-1.07,1.07Zm-112-68c1.36,2.61,15.47,28.49,49,45.52,27.55,14,55.77,19.14,61.9,20.14V192.1l-36.62-61.52-22,15.49,4.43,22a1.07,1.07,0,0,1-2,.63L111.16,93,88.94,124.36Z" style="fill: rgb(255, 255, 255); transform-origin: 144.425px 151.512px;" id="eliqwo7urxh6" class="animable"></path><path d="M200.52,150a10.7,10.7,0,0,1-2-.2c-6.45-1.26-11.69-8.32-11.69-15.73a12.15,12.15,0,0,1,4.07-9.53,9.49,9.49,0,0,1,8-2c6.44,1.26,11.68,8.32,11.68,15.73a12.13,12.13,0,0,1-4.07,9.53A9.34,9.34,0,0,1,200.52,150Zm-3.61-25.46a7.23,7.23,0,0,0-4.66,1.65,10.06,10.06,0,0,0-3.29,7.88c0,6.44,4.47,12.55,10,13.63a7.41,7.41,0,0,0,6.25-1.5,10.06,10.06,0,0,0,3.29-7.88c0-6.44-4.46-12.55-10-13.63A8.83,8.83,0,0,0,196.91,124.53Z" style="fill: rgb(255, 255, 255); transform-origin: 198.705px 136.171px;" id="elrmn9lzblbhr" class="animable"></path><g id="elerug1ms169h"><g style="opacity: 0.3; transform-origin: 100.775px 79.225px;" class="animable"><path d="M85.82,72.61s9.75,17.13,29.91,24.58V87.51C96.4,78.37,85.82,61.26,85.82,61.26Z" style="fill: rgb(146, 227, 169); transform-origin: 100.775px 79.225px;" id="elhluma2werxl" class="animable"></path></g></g><g id="eluimpnrsbb1o"><g style="opacity: 0.3; transform-origin: 100.775px 96.765px;" class="animable"><path d="M85.82,90.15s9.75,17.13,29.91,24.58v-9.68C96.4,95.91,85.82,78.8,85.82,78.8Z" style="fill: rgb(146, 227, 169); transform-origin: 100.775px 96.765px;" id="el0jdn9ah7ayy" class="animable"></path></g></g><g id="elfot5xv1t72k"><g style="opacity: 0.3; transform-origin: 100.775px 114.305px;" class="animable"><path d="M85.82,107.69s9.75,17.13,29.91,24.58v-9.68C96.4,113.45,85.82,96.34,85.82,96.34Z" style="fill: rgb(146, 227, 169); transform-origin: 100.775px 114.305px;" id="elfnwcvaoyk1" class="animable"></path></g></g></g><defs>     <filter id="active" height="200%">         <feMorphology in="SourceAlpha" result="DILATED" operator="dilate" radius="2"></feMorphology>                <feFlood flood-color="#32DFEC" flood-opacity="1" result="PINK"></feFlood>        <feComposite in="PINK" in2="DILATED" operator="in" result="OUTLINE"></feComposite>        <feMerge>            <feMergeNode in="OUTLINE"></feMergeNode>            <feMergeNode in="SourceGraphic"></feMergeNode>        </feMerge>    </filter>    <filter id="hover" height="200%">        <feMorphology in="SourceAlpha" result="DILATED" operator="dilate" radius="2"></feMorphology>                <feFlood flood-color="#ff0000" flood-opacity="0.5" result="PINK"></feFlood>        <feComposite in="PINK" in2="DILATED" operator="in" result="OUTLINE"></feComposite>        <feMerge>            <feMergeNode in="OUTLINE"></feMergeNode>            <feMergeNode in="SourceGraphic"></feMergeNode>        </feMerge>            <feColorMatrix type="matrix" values="0   0   0   0   0                0   1   0   0   0                0   0   0   0   0                0   0   0   1   0 "></feColorMatrix>    </filter></defs></svg>